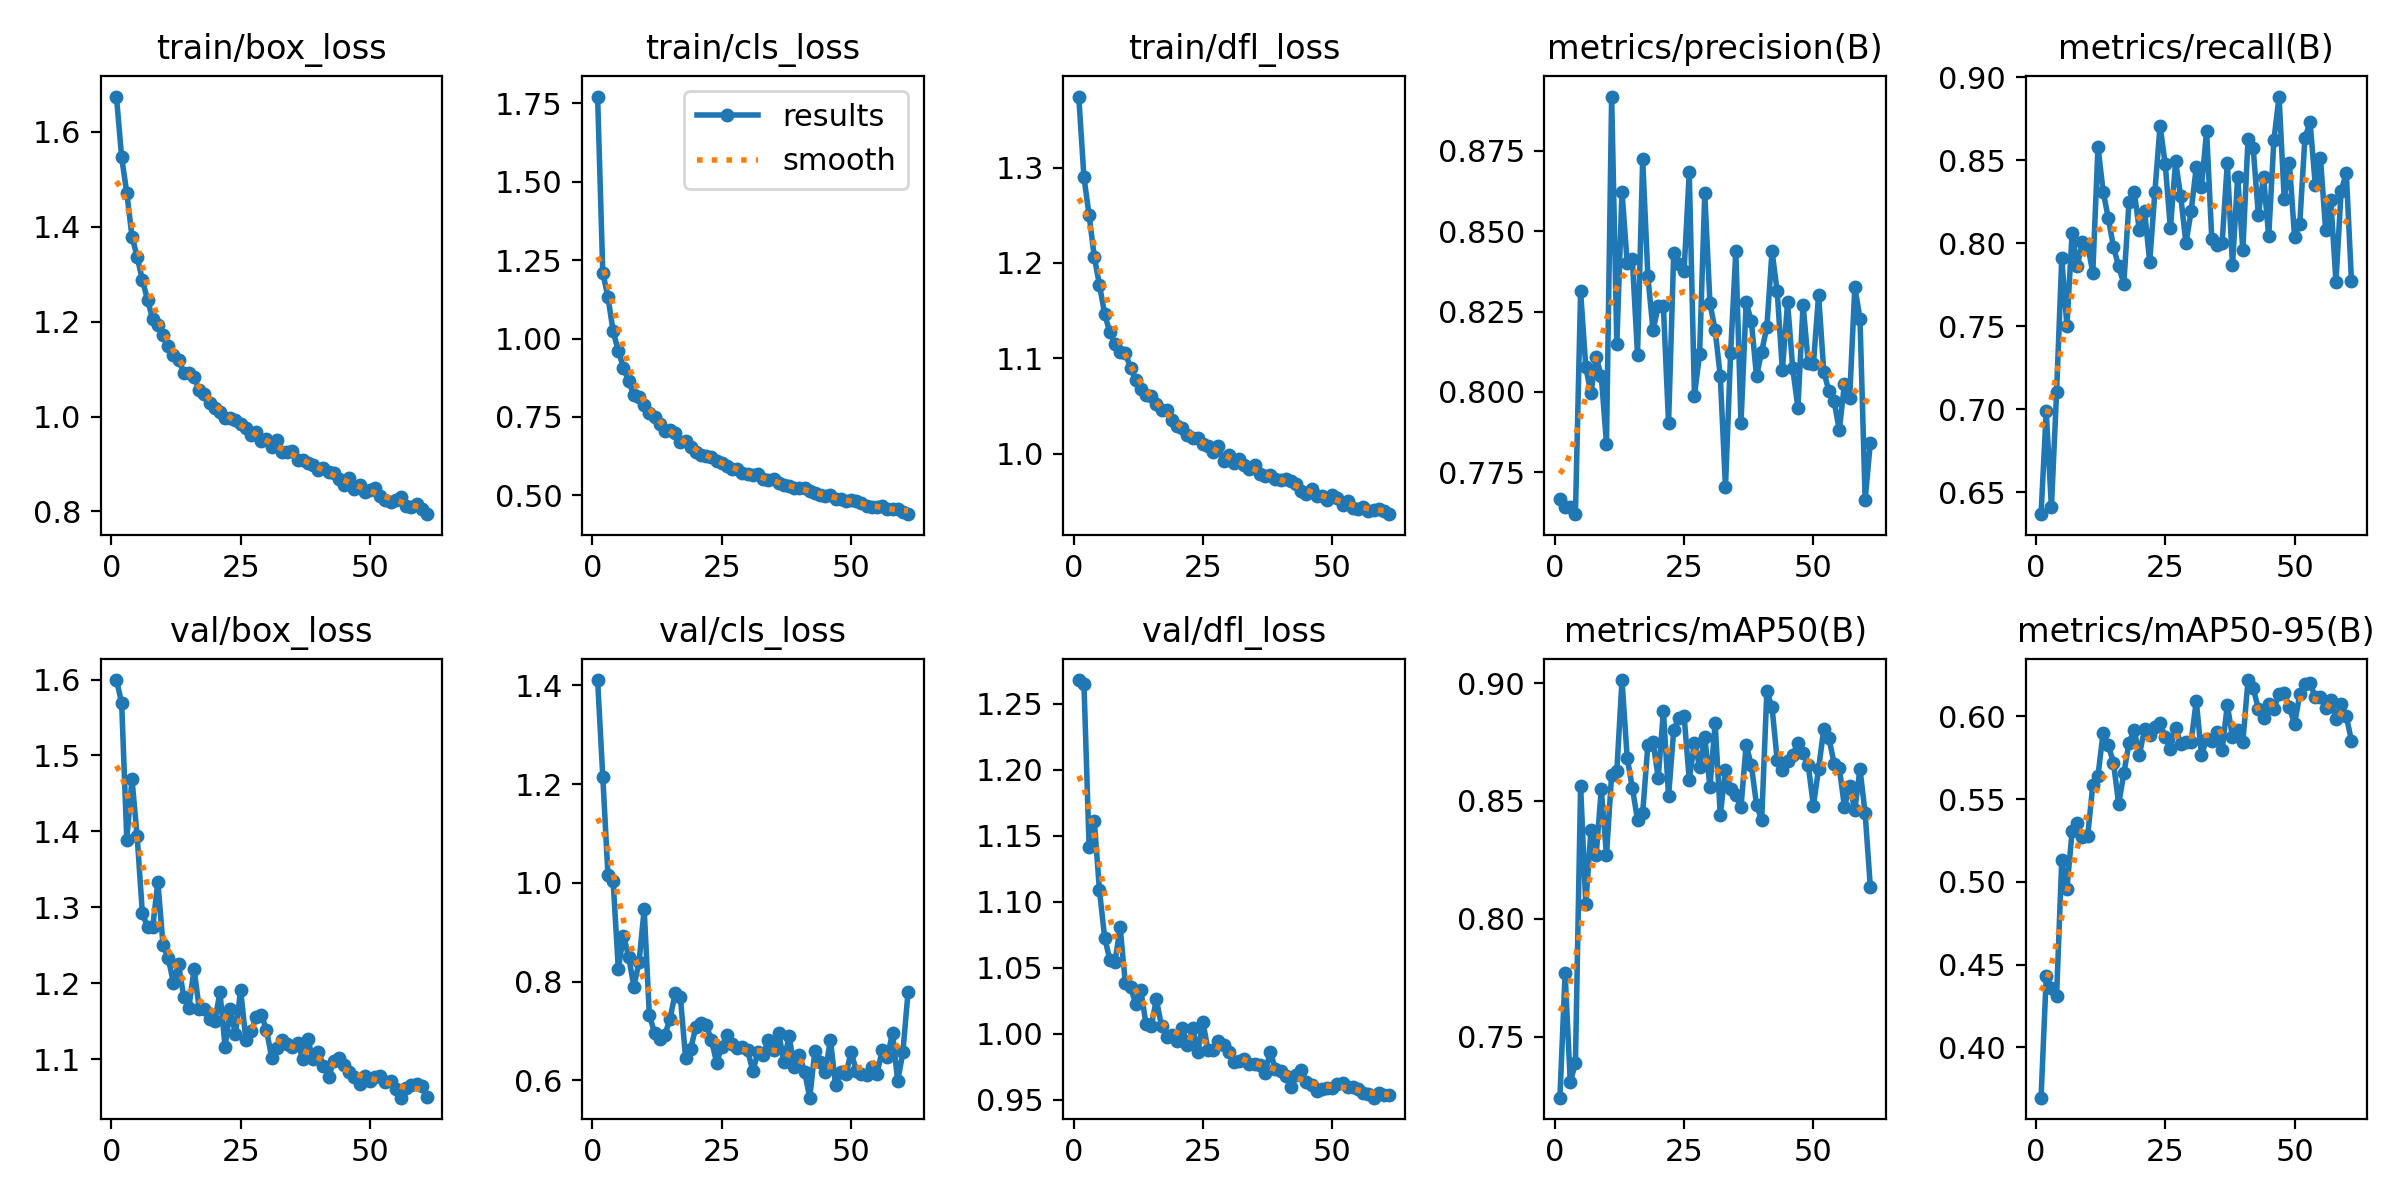

The file beside this chart, header and first rows:
epoch, time, train/box_loss, train/cls_loss, train/dfl_loss, metrics/precision(B), metrics/recall(B), metrics/mAP50(B), metrics/mAP50-95(B), val/box_loss, val/cls_loss, val/dfl_loss, lr/pg0, lr/pg1, lr/pg2
1, 518.7, 1.675, 1.772, 1.374, 0.7668, 0.6367, 0.7241, 0.3695, 1.599, 1.411, 1.268, 0.06775, 0.0009975, 0.0009975
2, 1056, 1.546, 1.21, 1.29, 0.7642, 0.6986, 0.7769, 0.443, 1.569, 1.215, 1.265, 0.03539, 0.001973, 0.001973
3, 1556, 1.472, 1.132, 1.25, 0.7641, 0.6409, 0.7306, 0.436, 1.389, 1.016, 1.142, 0.003006, 0.002923, 0.002923
4, 2044, 1.379, 1.023, 1.206, 0.7619, 0.71, 0.7387, 0.4312, 1.469, 1.004, 1.161, 0.002889, 0.002889, 0.002889
5, 2534, 1.337, 0.9603, 1.177, 0.8313, 0.7907, 0.8563, 0.513, 1.393, 0.826, 1.109, 0.002851, 0.002851, 0.002851
6, 3044, 1.288, 0.907, 1.147, 0.8077, 0.7501, 0.8061, 0.4957, 1.293, 0.8934, 1.073, 0.002814, 0.002814, 0.002814
7, 3535, 1.246, 0.864, 1.127, 0.7995, 0.8062, 0.8379, 0.5306, 1.274, 0.8507, 1.056, 0.002777, 0.002777, 0.002777
8, 4027, 1.206, 0.82, 1.115, 0.8109, 0.7862, 0.827, 0.5354, 1.274, 0.7901, 1.054, 0.00274, 0.00274, 0.00274
9, 4516, 1.192, 0.8133, 1.107, 0.8049, 0.8008, 0.855, 0.527, 1.334, 0.8396, 1.081, 0.002703, 0.002703, 0.002703
10, 5012, 1.172, 0.7874, 1.105, 0.7839, 0.7988, 0.8271, 0.5274, 1.251, 0.9465, 1.038, 0.002666, 0.002666, 0.002666
11, 5505, 1.149, 0.762, 1.09, 0.8919, 0.7823, 0.8612, 0.5585, 1.234, 0.7323, 1.035, 0.002629, 0.002629, 0.002629
12, 5996, 1.129, 0.7493, 1.078, 0.8149, 0.858, 0.8626, 0.5641, 1.201, 0.697, 1.023, 0.002592, 0.002592, 0.002592
13, 6486, 1.12, 0.7262, 1.067, 0.8623, 0.831, 0.9013, 0.5902, 1.225, 0.6846, 1.033, 0.002554, 0.002554, 0.002554
14, 6978, 1.092, 0.7039, 1.061, 0.8401, 0.8149, 0.8684, 0.5826, 1.182, 0.6925, 1.007, 0.002517, 0.002517, 0.002517
15, 7471, 1.093, 0.7078, 1.06, 0.8413, 0.7977, 0.8556, 0.5719, 1.168, 0.7252, 1.006, 0.00248, 0.00248, 0.00248
16, 7963, 1.083, 0.6974, 1.052, 0.8116, 0.7859, 0.8419, 0.5469, 1.219, 0.7768, 1.026, 0.002443, 0.002443, 0.002443
17, 8448, 1.055, 0.6704, 1.045, 0.8723, 0.7756, 0.8449, 0.5656, 1.167, 0.7684, 1.006, 0.002406, 0.002406, 0.002406
18, 8924, 1.048, 0.6722, 1.046, 0.836, 0.8249, 0.8737, 0.5841, 1.166, 0.6462, 0.9977, 0.002369, 0.002369, 0.002369
19, 9405, 1.029, 0.6529, 1.035, 0.8192, 0.831, 0.8749, 0.5916, 1.154, 0.6646, 0.9991, 0.002332, 0.002332, 0.002332
20, 9890, 1.018, 0.6387, 1.029, 0.8266, 0.8077, 0.8599, 0.5766, 1.15, 0.709, 0.9948, 0.002295, 0.002295, 0.002295
21, 10376, 1.009, 0.6298, 1.026, 0.8266, 0.8194, 0.8881, 0.5924, 1.188, 0.716, 1.004, 0.002257, 0.002257, 0.002257
22, 10860, 0.9978, 0.6242, 1.02, 0.7902, 0.7887, 0.852, 0.5888, 1.116, 0.712, 0.9913, 0.00222, 0.00222, 0.00222
23, 11344, 0.9979, 0.6239, 1.016, 0.8433, 0.8308, 0.8801, 0.5933, 1.166, 0.6819, 1.004, 0.002183, 0.002183, 0.002183
24, 11823, 0.9918, 0.6093, 1.017, 0.8399, 0.8707, 0.8851, 0.596, 1.133, 0.6362, 0.9859, 0.002146, 0.002146, 0.002146
25, 12304, 0.9837, 0.6028, 1.01, 0.8377, 0.8475, 0.8861, 0.5873, 1.192, 0.6677, 1.009, 0.002109, 0.002109, 0.002109
26, 12787, 0.9762, 0.5951, 1.008, 0.8683, 0.8088, 0.8589, 0.5806, 1.126, 0.6925, 0.9874, 0.002072, 0.002072, 0.002072
27, 13261, 0.9602, 0.5848, 1.002, 0.7988, 0.8491, 0.8747, 0.5932, 1.137, 0.6742, 0.988, 0.002035, 0.002035, 0.002035
28, 13743, 0.9675, 0.585, 1.007, 0.8117, 0.8281, 0.8646, 0.5833, 1.155, 0.6665, 0.9946, 0.001998, 0.001998, 0.001998
29, 14229, 0.9487, 0.571, 0.9924, 0.8618, 0.7998, 0.8773, 0.5846, 1.159, 0.6683, 0.9914, 0.001961, 0.001961, 0.001961
30, 14710, 0.9523, 0.5695, 0.9988, 0.8276, 0.8191, 0.8558, 0.5847, 1.139, 0.6611, 0.9865, 0.001923, 0.001923, 0.001923
31, 15192, 0.9348, 0.5636, 0.9898, 0.8192, 0.8456, 0.8831, 0.6092, 1.102, 0.6189, 0.9789, 0.001886, 0.001886, 0.001886
32, 15679, 0.95, 0.5667, 0.9939, 0.8048, 0.8337, 0.8441, 0.5768, 1.115, 0.6573, 0.9795, 0.001849, 0.001849, 0.001849
33, 16164, 0.9263, 0.5524, 0.9875, 0.7703, 0.8674, 0.8633, 0.5862, 1.126, 0.6524, 0.9806, 0.001812, 0.001812, 0.001812
34, 16648, 0.9249, 0.5498, 0.9839, 0.8122, 0.8024, 0.855, 0.5851, 1.12, 0.6826, 0.9771, 0.001775, 0.001775, 0.001775
35, 17149, 0.9279, 0.5508, 0.988, 0.8438, 0.7985, 0.8525, 0.5904, 1.117, 0.6615, 0.977, 0.001738, 0.001738, 0.001738
36, 17636, 0.9088, 0.5388, 0.9784, 0.7903, 0.8002, 0.8475, 0.5797, 1.122, 0.6966, 0.9765, 0.001701, 0.001701, 0.001701
37, 18124, 0.908, 0.5343, 0.9762, 0.8278, 0.8483, 0.8739, 0.6069, 1.101, 0.6376, 0.9703, 0.001664, 0.001664, 0.001664
38, 18610, 0.9028, 0.5296, 0.9772, 0.822, 0.7865, 0.8651, 0.5876, 1.126, 0.6899, 0.9863, 0.001626, 0.001626, 0.001626
39, 19093, 0.8973, 0.522, 0.9732, 0.8049, 0.8401, 0.8484, 0.592, 1.1, 0.6278, 0.9736, 0.001589, 0.001589, 0.001589
40, 19579, 0.8875, 0.5233, 0.9727, 0.8125, 0.7956, 0.8418, 0.5845, 1.11, 0.6515, 0.9721, 0.001552, 0.001552, 0.001552
41, 20060, 0.8912, 0.5228, 0.9731, 0.8202, 0.8624, 0.8965, 0.6219, 1.092, 0.6178, 0.9681, 0.001515, 0.001515, 0.001515
42, 20545, 0.8837, 0.5145, 0.9709, 0.8437, 0.8571, 0.8898, 0.617, 1.076, 0.5652, 0.9593, 0.001478, 0.001478, 0.001478
43, 21032, 0.8811, 0.5084, 0.9685, 0.8313, 0.8171, 0.8672, 0.6046, 1.098, 0.6595, 0.969, 0.001441, 0.001441, 0.001441
44, 21522, 0.8683, 0.5019, 0.9606, 0.8068, 0.84, 0.8631, 0.5987, 1.101, 0.6373, 0.9726, 0.001404, 0.001404, 0.001404
45, 22008, 0.856, 0.4972, 0.9575, 0.8278, 0.804, 0.8669, 0.6075, 1.093, 0.6172, 0.9636, 0.001367, 0.001367, 0.001367
46, 22490, 0.8707, 0.5014, 0.9626, 0.8073, 0.8618, 0.8695, 0.6045, 1.084, 0.6822, 0.9614, 0.001329, 0.001329, 0.001329
47, 22976, 0.8479, 0.4879, 0.9554, 0.795, 0.8883, 0.8747, 0.6132, 1.077, 0.59, 0.9569, 0.001292, 0.001292, 0.001292
48, 23462, 0.8549, 0.4872, 0.9558, 0.8271, 0.8267, 0.8705, 0.6143, 1.068, 0.6171, 0.9579, 0.001255, 0.001255, 0.001255
49, 23947, 0.8402, 0.4834, 0.9509, 0.809, 0.848, 0.8651, 0.6057, 1.078, 0.6131, 0.9589, 0.001218, 0.001218, 0.001218
50, 24434, 0.8454, 0.4859, 0.9567, 0.8087, 0.8038, 0.848, 0.5952, 1.071, 0.6574, 0.9589, 0.001181, 0.001181, 0.001181
51, 24920, 0.8499, 0.4825, 0.9536, 0.8302, 0.8114, 0.8636, 0.6134, 1.077, 0.6201, 0.9621, 0.001144, 0.001144, 0.001144
52, 25412, 0.833, 0.4749, 0.9459, 0.8063, 0.8634, 0.8806, 0.6196, 1.078, 0.6134, 0.963, 0.001107, 0.001107, 0.001107
53, 25899, 0.8245, 0.4666, 0.9507, 0.8002, 0.8727, 0.8767, 0.6204, 1.071, 0.6109, 0.9594, 0.001069, 0.001069, 0.001069
54, 26381, 0.821, 0.4618, 0.9425, 0.797, 0.8351, 0.8658, 0.6114, 1.072, 0.6278, 0.9598, 0.001032, 0.001032, 0.001032
55, 26866, 0.8237, 0.4623, 0.942, 0.7881, 0.8515, 0.8642, 0.6116, 1.061, 0.6133, 0.9579, 0.0009953, 0.0009953, 0.0009953
56, 27354, 0.8297, 0.4653, 0.9438, 0.8024, 0.8078, 0.8474, 0.6049, 1.05, 0.6612, 0.9551, 0.0009581, 0.0009581, 0.0009581
57, 27837, 0.8123, 0.457, 0.9403, 0.798, 0.8258, 0.8565, 0.6099, 1.063, 0.6466, 0.9543, 0.000921, 0.000921, 0.000921
58, 28325, 0.8104, 0.4581, 0.9414, 0.8326, 0.7767, 0.8461, 0.5981, 1.066, 0.6969, 0.9515, 0.0008839, 0.0008839, 0.0008839
59, 28812, 0.8149, 0.4554, 0.9423, 0.8228, 0.8313, 0.8636, 0.6073, 1.068, 0.5986, 0.9547, 0.0008467, 0.0008467, 0.0008467
60, 29304, 0.8056, 0.4478, 0.9398, 0.7664, 0.8421, 0.8447, 0.6001, 1.064, 0.6569, 0.9536, 0.0008096, 0.0008096, 0.0008096
... 1 more rows
